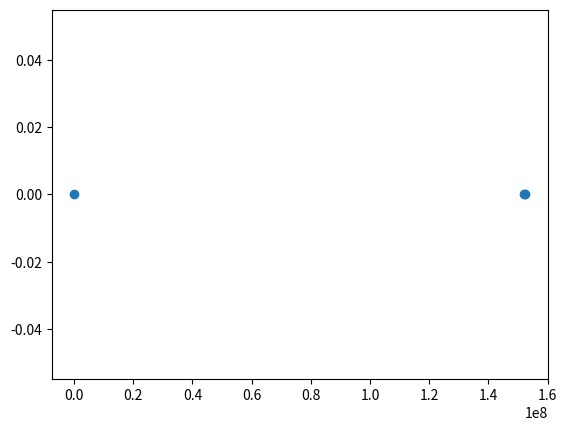

Here is the Python script that generated this plot:
from matplotlib import pyplot as plt
from matplotlib.animation import FuncAnimation
from numpy import rad2deg
import math
#gravitational
G = 6.67*10**-20 # km^3/(kg * s^2)
xval = [152.4055*10**6,152 * 10**6, 0]
px = []
py = []
txval = []
yval = [0, 0,0]
tyval = []
vx = [0,0,0]
tvx = []
vy = [30.32,29.295,0]
tvy = []
mass = [7.3476*10**22,5.972*10**24,1.989*10**30]
# every frame is 10,000 seconds
dt = 10000
numplanets = len(xval)

def calcDistance(i,index):
    dx = xval[i] - xval[index]
    dy = yval[i] - yval[index]
    mag = calcMag(dx,dy)
    return mag
def calcMag(x,y):
    mag =(x**2+y**2)**(1/2)
    return mag
def calcForce(i,index):
    m1 = mass[index]
    m2 = mass[i]
    #calculates the distance
    r = calcDistance(i,index)
    force = (G*m1*m2)/(r**2)
    return force
def calcDir(x,y):
    #this is for the arctan restrictions, separates it by quadrant
    if y > 0 and x <= 0:
        return (math.atan(y/x) +math.pi)
    if y <= 0 and x < 0:
        return (math.atan(y/x)+ math.pi)
    if x>0 and y <0:
        return math.atan(y/x)
    else:
        #returns an angle
        return math.atan(y/x)
def calcTotalEnergy():
    #Gives energy in km^2 s^-2
    #One km^2 s^-2 = 10^6 J
    E = 0
    for x in range(0,numplanets):
        E += mass[x]*calcMag(vx[x],vy[x])
        for i in range(0,numplanets):
            if i != x:
                E += -1*G*mass[i]*mass[x]/((calcDistance(i,x)))
    return E

def calcNetForce(index):
    xforce = 0
    yforce = 0
    for i in range(0,numplanets):
        if i != index:
            theta = calcDir(xval[i]-xval[index],yval[i]-yval[index])
            xforce += calcForce(i,index)*math.cos(theta)
            yforce += calcForce(i,index)*math.sin(theta)
    netdirection = calcDir(xforce,yforce)
    sumforce = calcMag(xforce,yforce)
    netforce = [sumforce,netdirection]
    return netforce
def moveobj(index):
    netforce = calcNetForce(index)
    a = netforce[0]/mass[index]
    ax= a*math.cos(netforce[1])
    ay = a*math.sin(netforce[1])
    dx = (1/2)*ax*(dt**2) + vx[index]*dt
    dy = (1 / 2) * ay * (dt**2) + vy[index]*dt
    global txval
    global tyval
    global tvx
    global tvy
    txval.append(dx+ xval[index])
    tyval.append(dy+ yval[index])
    tvx.append(ax * dt + vx[index])
    tvy.append(ay * dt + vy[index])
def update(i):
    for x in range(0,numplanets):
        moveobj(x)
    global xval
    global yval
    global vx
    global vy
    global txval
    global tyval
    global tvx
    global tvy
    xval = txval[:]
    yval = tyval[:]
    vx = tvx[:]
    vy = tvy[:]
    #clearing the temporary arrays. This part is unnecessary but i was too lazy to remove
    txval.clear()
    tyval.clear()
    tvx.clear()
    tvy.clear()
    plt.cla()
    #blue is path, red it planet
    plt.scatter(px, py, c="b")
    plt.scatter(xval,yval,c="r")
    for x in range(0, numplanets):
        px.append(xval[x])
        py.append(yval[x])
    plt.xlim(-2*10**8, 2*10**8)
    plt.ylim(-2*10**8, 2*10**8)
    print("Total Energy:")
    print(calcTotalEnergy())
    print("Kinetic Energy of the earth")
    print((1/2)* mass[1]*(calcMag(vx[1],vy[1])**2))
ani = FuncAnimation(plt.gcf(),update,interval=1)
plt.scatter(xval,yval)
plt.show()
